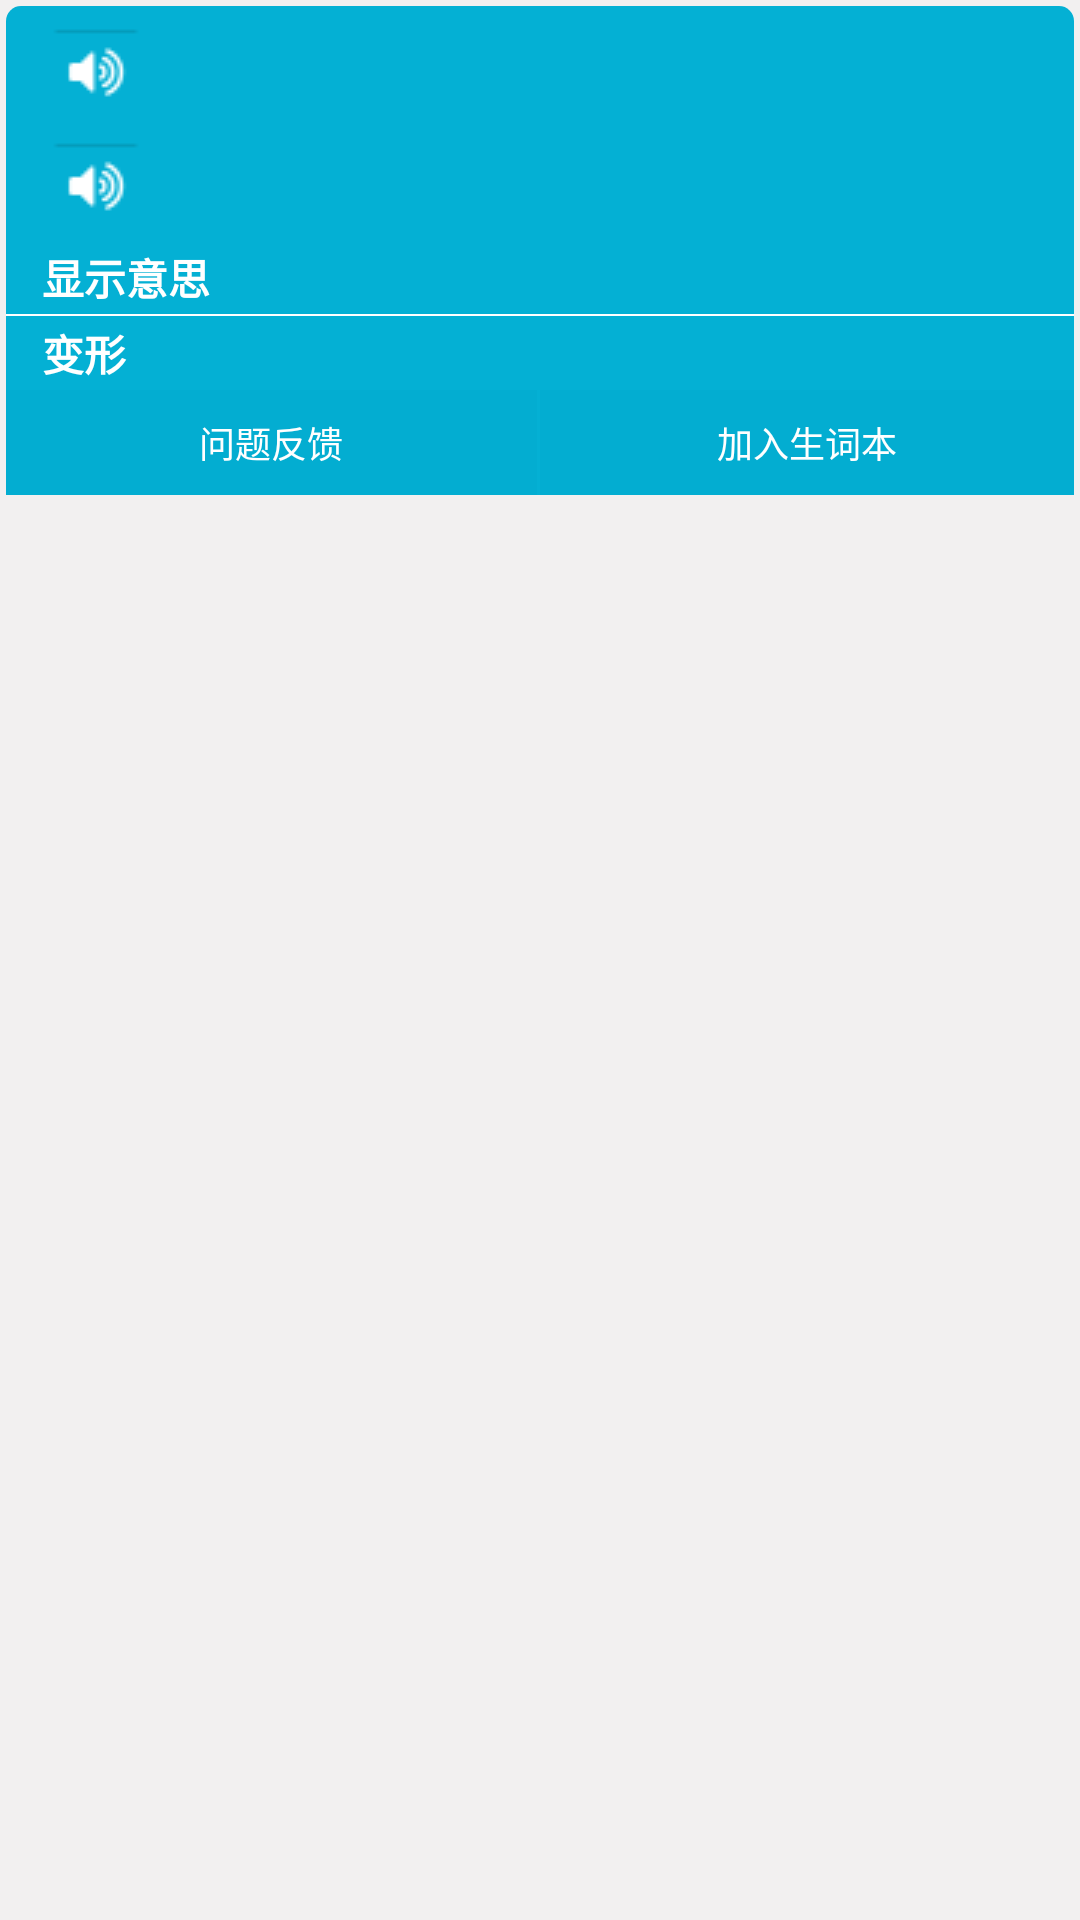

Layout XML and referenced resources for this Android screen:
<!-- AndroidManifest.xml: application theme AppTheme -->
<!-- res/layout/search_show_main.xml -->
<?xml version="1.0" encoding="utf-8"?>
<LinearLayout xmlns:android="http://schemas.android.com/apk/res/android"
    android:layout_width="match_parent"
    android:layout_height="match_parent"
    android:background="@color/color_gray"
    android:orientation="vertical">



    <LinearLayout
        android:layout_width="match_parent"
        android:layout_height="wrap_content"
        style="@style/ListItemText"
        android:orientation="vertical"
        android:layout_marginTop="10dp"
        android:layout_marginLeft="5dp"
        android:layout_marginRight="5dp"
        android:background="@drawable/show_word_shape">
        <RelativeLayout
            android:layout_width="match_parent"
            android:layout_height="wrap_content"

            >
        <TextView
            android:id="@+id/ph_en_text"
            style="@style/ListItemText"
            android:layout_width="wrap_content"
            android:layout_height="40dp"
            android:background="@color/colorPrimary"
            android:paddingStart="10dp"
            android:gravity="center_vertical"

            android:text=""
            android:textColor="@color/color_white"/>
            <ImageButton
                android:id="@+id/ph_en_mp3_button"
                android:layout_width="wrap_content"
                android:layout_height="wrap_content"
                android:layout_toRightOf="@+id/ph_en_text"
                android:layout_centerVertical="true"
                android:background="@color/colorPrimary"
                android:src="@drawable/ic_voice_32"
                />
        </RelativeLayout>
        <RelativeLayout
            android:layout_width="match_parent"
            android:layout_height="wrap_content"
            >
            <TextView
                android:id="@+id/ph_am_text"
                style="@style/ListItemText"
                android:layout_width="wrap_content"
                android:layout_height="30dp"
                android:background="@color/colorPrimary"
                android:paddingStart="10dp"
                android:text=""
                android:textColor="@color/color_white"/>
            <ImageButton
                android:id="@+id/ph_am_mp3_button"
                android:layout_width="wrap_content"
                android:layout_height="wrap_content"
                android:layout_toRightOf="@+id/ph_am_text"

                android:background="@color/colorPrimary"
                android:src="@drawable/ic_voice_32"
                />
        </RelativeLayout>
        <TextView
            android:id="@+id/parts_text"
            style="@style/ListItemText"
            android:layout_marginBottom="1dp"
            android:layout_width="match_parent"
            android:layout_height="wrap_content"
            android:background="@color/colorPrimary"
            android:text="显示意思"
            android:gravity="start"
            android:paddingStart="10dp"
            android:textColor="@color/color_white"/>
        <View
            android:layout_width="match_parent"
            android:layout_height="0.5dp"
            android:background="@color/color_white">

        </View>

        <TextView
            android:id="@+id/exchange_text"
            style="@style/ListItemText"
            android:layout_width="match_parent"
            android:layout_height="wrap_content"
            android:background="@color/colorPrimary"
            android:text="变形"
            android:gravity="start"
            android:paddingStart="10dp"
            android:textColor="@color/color_white"/>


        <LinearLayout
            style="?android:attr/buttonBarStyle"
            android:layout_width="match_parent"
            android:layout_height="wrap_content"
            android:background="@color/colorPrimary"
            >

            <Button
                android:id="@+id/search_faceback"
                style="?android:attr/buttonBarButtonStyle"
                android:layout_width="match_parent"
                android:layout_height="35dp"
                android:layout_marginRight="1dip"
                android:layout_weight="1"
                android:focusable="false"
                android:background="@color/color_blue"
                android:focusableInTouchMode="false"
                android:text="问题反馈"
                android:textColor="@color/color_white"
                android:textSize="12sp"
                android:textStyle="normal" />

            <Button
                android:id="@+id/search_addbook"
                style="?android:attr/buttonBarButtonStyle"
                android:layout_width="match_parent"
                android:layout_height="35dp"
                android:layout_marginLeft="0dip"
                android:layout_weight="1"
                android:focusable="false"
                android:focusableInTouchMode="false"
                android:text="加入生词本"
                android:background="@color/color_blue"
                android:textColor="@color/color_white"
                android:textSize="12sp"
                android:textStyle="normal" />
        </LinearLayout>
    </LinearLayout>
</LinearLayout>
<!-- resources referenced by this layout -->
<resources>
  <color name="colorPrimary">#04B0D4</color>
  <color name="color_blue">#03ADD1</color>
  <color name="color_gray">#f2f0f0</color>
  <color name="color_white">#FFFFFF</color>&gt;
  <!-- drawable ic_voice_32: png bitmap (drawable, 4217 bytes) -->
  <!-- drawable show_word_shape (drawable) -->
  <?xml version="1.0" encoding="utf-8"?>
  <shape
  
      android:shape="rectangle"
      xmlns:android="http://schemas.android.com/apk/res/android">
      <corners android:radius="5dp"></corners>
      <gradient android:startColor="@color/colorPrimary" android:endColor="@color/colorPrimary"></gradient>
  </shape>
  <style name="ListItemText" parent="android:Widget.Holo.Light.TextView">
          <item name="android:gravity">center</item>
          <item name="android:layout_margin">2dip</item>
          <item name="android:minLines">1</item>
          <item name="android:textSize">14sp</item>
          <item name="android:textStyle">bold</item>
      </style>
  <style name="AppTheme" parent="Theme.AppCompat.Light.DarkActionBar">
          
          <item name="colorPrimary">@color/colorPrimary</item>
          <item name="colorPrimaryDark">@color/colorPrimaryDark</item>
          <item name="colorAccent">@color/colorAccent</item>
      </style>
  <color name="colorPrimaryDark">#04B0D4</color>
  <color name="colorAccent">#FF4081</color>
</resources>
